Dataset: data (GitHub, HeNeos/Yu-Gi-Oh-Card-Type-Recognition). Classes: effect card, fusion card, link card, normal card, pendulum card, spells card, synchro card, traps card, XYZ card.

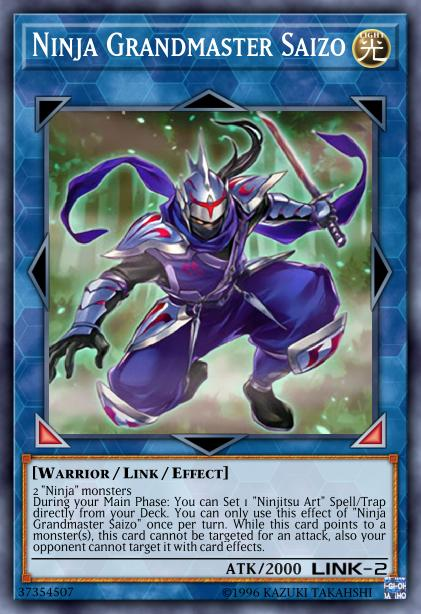
Label: link card

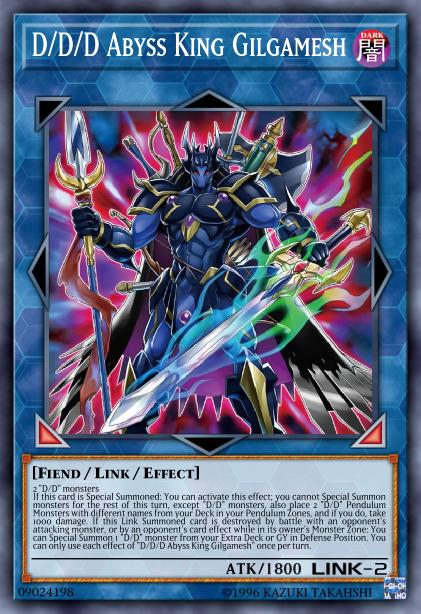
Label: link card

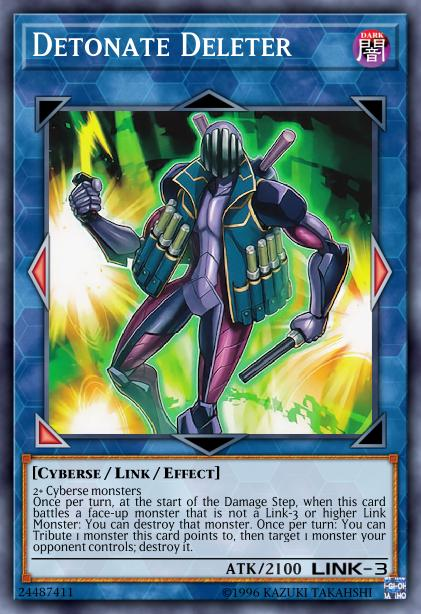
Label: link card

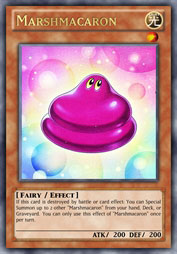
Label: effect card

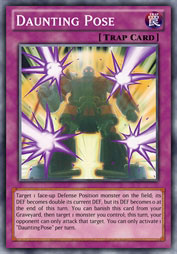
Label: traps card

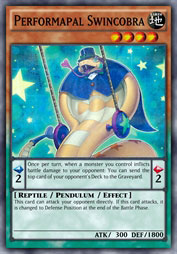
Label: pendulum card
